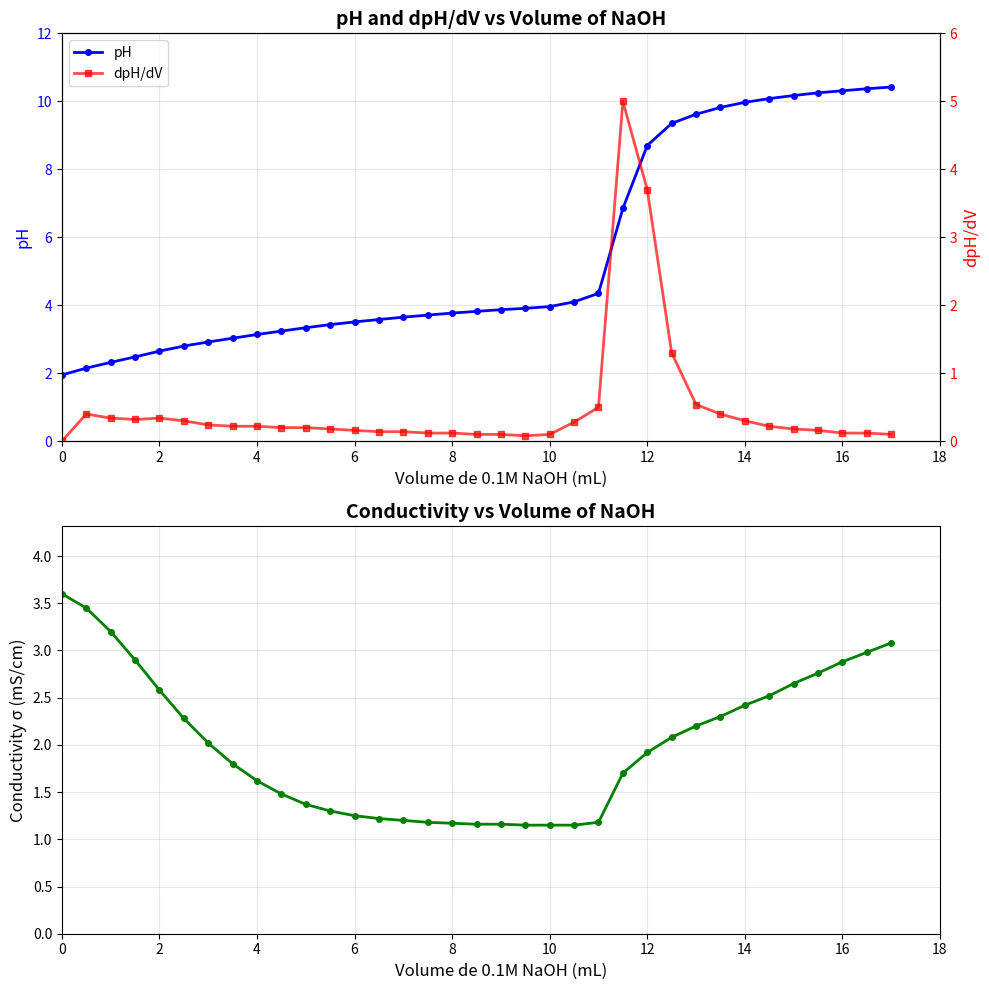

Here is the Python script that generated this plot:
import numpy as np
import matplotlib.pyplot as plt

# --- Données expérimentales ---
Volume_mL = np.array([0.0, 0.5, 1.0, 1.5, 2.0, 2.5, 3.0, 3.5, 4.0, 4.5, 5.0, 
                      5.5, 6.0, 6.5, 7.0, 7.5, 8.0, 8.5, 9.0, 9.5, 10.0, 10.5, 
                      11.0, 11.5, 12.0, 12.5, 13.0, 13.5, 14.0, 14.5, 15.0, 
                      15.5, 16.0, 16.5, 17.0])

pH = np.array([1.95, 2.15, 2.32, 2.48, 2.65, 2.80, 2.92, 3.03, 3.14, 3.24, 
               3.34, 3.43, 3.51, 3.58, 3.65, 3.71, 3.77, 3.82, 3.87, 3.91, 
               3.96, 4.10, 4.35, 6.85, 8.70, 9.35, 9.62, 9.82, 9.97, 10.08, 
               10.17, 10.25, 10.31, 10.37, 10.42])

Conductivity_mS_per_cm = np.array([3.60, 3.45, 3.20, 2.90, 2.58, 2.28, 2.02, 
                                   1.80, 1.62, 1.48, 1.37, 1.30, 1.25, 1.22, 
                                   1.20, 1.18, 1.17, 1.16, 1.16, 1.15, 1.15, 
                                   1.15, 1.18, 1.70, 1.92, 2.08, 2.20, 2.30, 
                                   2.42, 2.52, 2.65, 2.76, 2.88, 2.98, 3.08])

# --- Calcul de dpH/dV ---
dpH_dV = np.zeros(len(pH))
for i in range(1, len(pH)):
    dpH_dV[i] = (pH[i] - pH[i-1]) / (Volume_mL[i] - Volume_mL[i-1])

# --- Création de la figure ---
fig, (ax1, ax2) = plt.subplots(2, 1, figsize=(10, 10))

# Premier subplot : pH et dérivée
ax1_twin = ax1.twinx()
line1 = ax1.plot(Volume_mL, pH, 'b-o', linewidth=2, markersize=4, label='pH')
line2 = ax1_twin.plot(Volume_mL, dpH_dV, 'r-s', linewidth=2, markersize=4, label='dpH/dV', alpha=0.7)

ax1.set_xlabel('Volume de 0.1M NaOH (mL)', fontsize=12)
ax1.set_ylabel('pH', fontsize=12, color='b')
ax1.tick_params(axis='y', labelcolor='b')
ax1_twin.set_ylabel('dpH/dV', fontsize=12, color='r')
ax1_twin.tick_params(axis='y', labelcolor='r')
ax1.grid(True, alpha=0.3)
ax1.set_xlim(0, 18)
ax1.set_ylim(0, 12)
ax1_twin.set_ylim(0, max(dpH_dV) * 1.2)

# Légende combinée
lines = line1 + line2
labels = [l.get_label() for l in lines]
ax1.legend(lines, labels, loc='upper left')
ax1.set_title('pH and dpH/dV vs Volume of NaOH', fontsize=14, fontweight='bold')

# Second subplot : Conductivité
ax2.plot(Volume_mL, Conductivity_mS_per_cm, 'g-o', linewidth=2, markersize=4)
ax2.set_xlabel('Volume de 0.1M NaOH (mL)', fontsize=12)
ax2.set_ylabel('Conductivity σ (mS/cm)', fontsize=12)
ax2.grid(True, alpha=0.3)
ax2.set_xlim(0, 18)
ax2.set_ylim(0, max(Conductivity_mS_per_cm) * 1.2)
ax2.set_title('Conductivity vs Volume of NaOH', fontsize=14, fontweight='bold')

plt.tight_layout()
plt.show()

# --- Analyse du point d'équivalence ---
equiv_point_idx = np.argmax(dpH_dV)
print("Equivalence Point Analysis:")
print(f"Volume at equivalence point: {Volume_mL[equiv_point_idx]:.1f} mL")
print(f"pH at equivalence point: {pH[equiv_point_idx]:.2f}")
